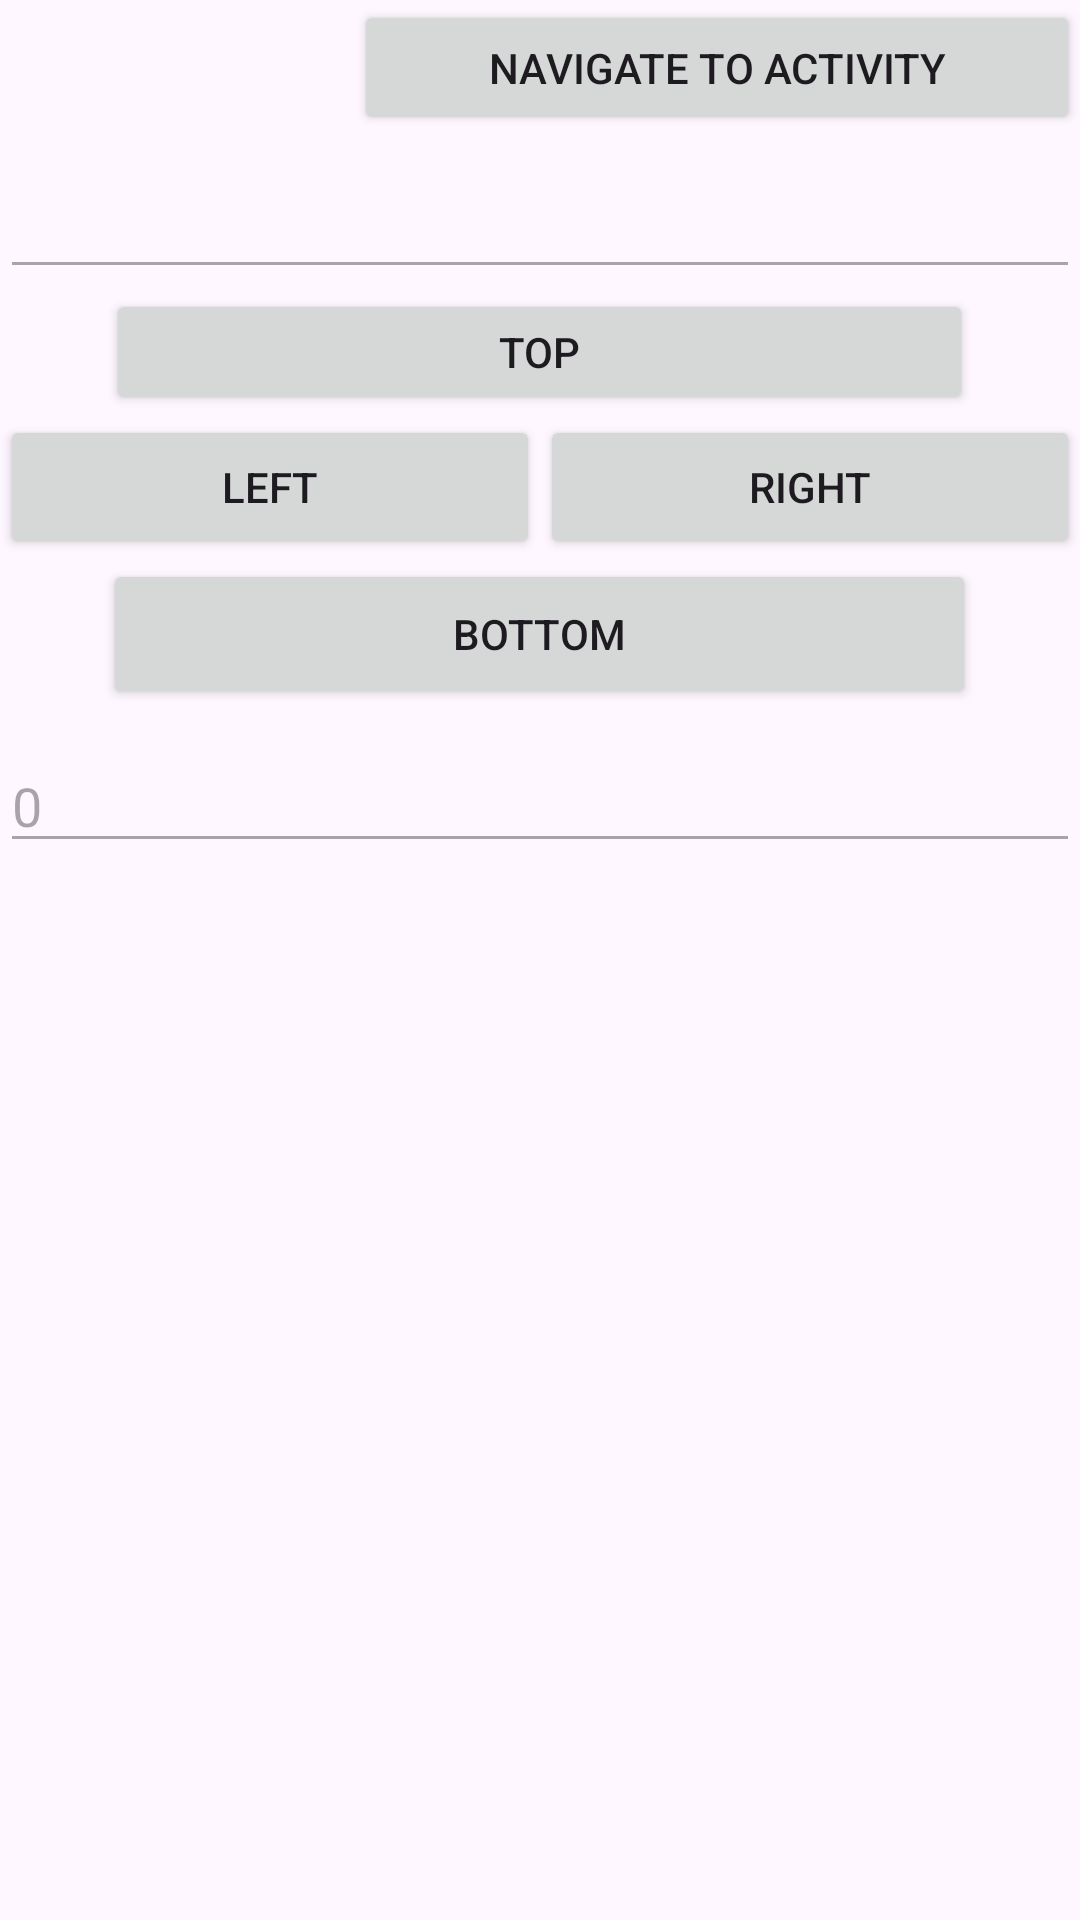

Android layout source for this screen:
<!-- AndroidManifest.xml: application theme Theme.PracticalTest04 -->
<!-- res/layout/activity_practical_test04_main.xml -->
<?xml version="1.0" encoding="utf-8"?>
<LinearLayout xmlns:android="http://schemas.android.com/apk/res/android"
    xmlns:app="http://schemas.android.com/apk/res-auto"
    xmlns:tools="http://schemas.android.com/tools"
    android:layout_width="match_parent"
    android:layout_height="match_parent"
    android:orientation="vertical"
    tools:context=".PracticalTest04MainActivity">

    <Button
        android:id="@+id/navigate_to_activity_button"
        android:layout_width="242dp"
        android:layout_height="45dp"
        android:layout_gravity="top|end"
        android:text="@string/navigate_to_activity" />

    <Space
        android:layout_width="match_parent"
        android:layout_height="10dp" />

    <EditText
        android:id="@+id/traseu_edit_text"
        android:layout_width="match_parent"
        android:layout_height="wrap_content"
        android:enabled="false"
        android:saveEnabled="false"/>

    <Button
        android:id="@+id/top_button"
        android:layout_width="289dp"
        android:layout_height="42dp"
        android:layout_gravity="center"
        android:text="@string/top" />

    <LinearLayout
        android:layout_width="match_parent"
        android:layout_height="wrap_content"
        android:orientation="horizontal">

        <Button
            android:id="@+id/left_button"
            android:layout_width="0dp"
            android:layout_height="wrap_content"
            android:layout_weight="1"
            android:text="@string/left" />

        <Button
            android:id="@+id/right_button"
            android:layout_width="0dp"
            android:layout_height="wrap_content"
            android:layout_weight="1"
            android:text="@string/right" />
    </LinearLayout>

    <Button
        android:id="@+id/bottom_button"
        android:layout_width="291dp"
        android:layout_height="50dp"
        android:layout_gravity="center"
        android:text="@string/bottom" />

    <Space
        android:layout_width="match_parent"
        android:layout_height="10dp" />

    <EditText
        android:id="@+id/nr_click_edit_text"
        android:layout_width="match_parent"
        android:layout_height="wrap_content"
        android:enabled="false"
        android:hint="@string/nr_click"/>

</LinearLayout>
<!-- resources referenced by this layout -->
<resources>
  <string name="bottom">Bottom</string>
  <string name="left">Left</string>
  <string name="navigate_to_activity">Navigate to activity</string>
  <string name="nr_click">0</string>
  <string name="right">Right</string>
  <string name="top">Top</string>
  <style name="Theme.PracticalTest04" parent="Base.Theme.PracticalTest04" />
  <style name="Base.Theme.PracticalTest04" parent="Theme.Material3.DayNight.NoActionBar">
          
          
      </style>
</resources>
